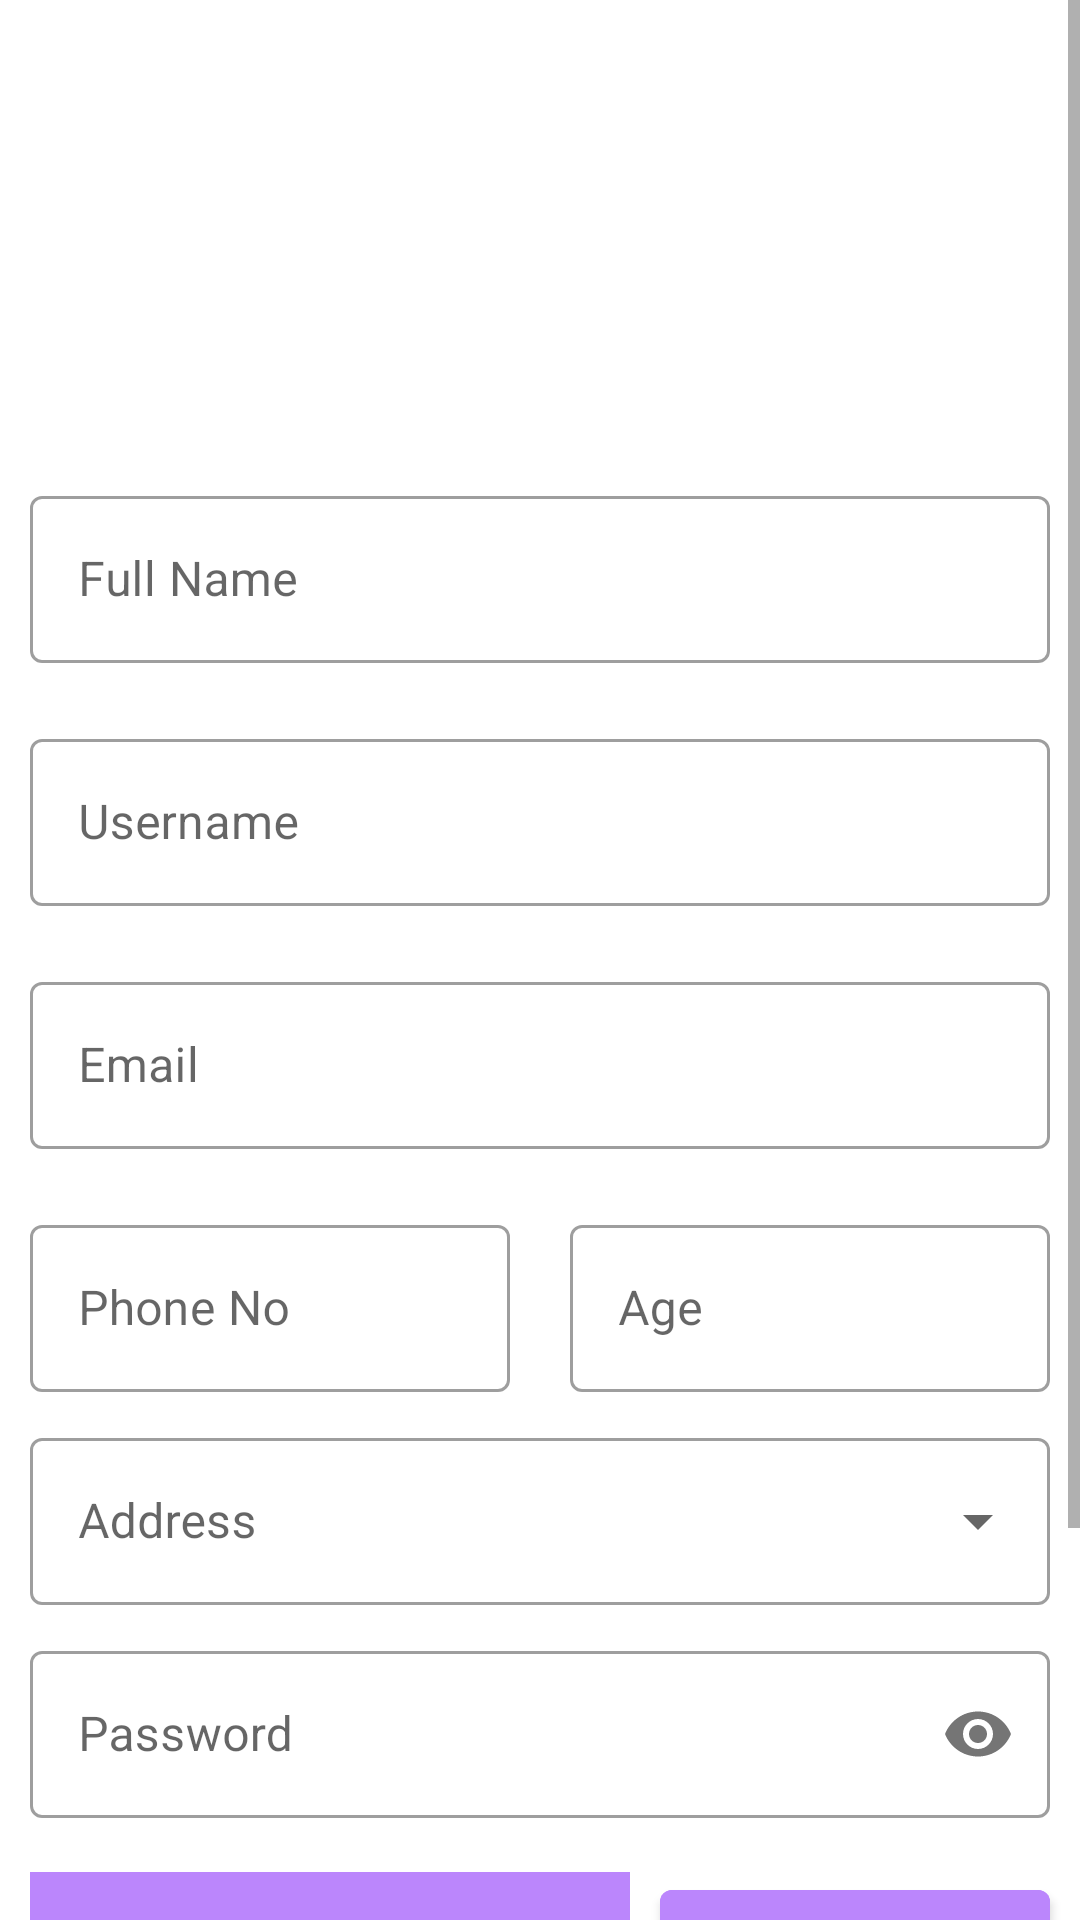

The Android layout XML behind this screen, and the referenced resources:
<!-- AndroidManifest.xml: application theme Theme.Barter -->
<!-- res/layout/activity_register.xml -->
<?xml version="1.0" encoding="utf-8"?>
<ScrollView xmlns:android="http://schemas.android.com/apk/res/android"
    xmlns:app="http://schemas.android.com/apk/res-auto"
    xmlns:tools="http://schemas.android.com/tools"
    android:layout_width="match_parent"
    android:layout_height="match_parent"
    tools:context=".register.Register"
    android:fillViewport="true"
    android:orientation="vertical">

   <LinearLayout
       android:layout_width="match_parent"
       android:layout_height="match_parent"
       android:orientation="vertical"
       android:scrollbarAlwaysDrawHorizontalTrack="true"
       >
       <ImageView
           android:id="@+id/logo"
           android:layout_width="match_parent"
           android:layout_height="150dp"
           android:src="@drawable/logos"/>

       <LinearLayout
           android:layout_width="match_parent"
           android:layout_height="wrap_content"
           android:layout_marginBottom="8dp"
           android:orientation="vertical"
           android:scrollbarAlwaysDrawHorizontalTrack="true">

           <com.google.android.material.textfield.TextInputLayout
               android:id="@+id/reg_name"
               style="@style/Widget.MaterialComponents.TextInputLayout.OutlinedBox"
               android:layout_width="match_parent"
               android:layout_height="wrap_content"
               android:layout_margin="10dp"
               android:hint="Full Name">

               <com.google.android.material.textfield.TextInputEditText
                   android:layout_width="match_parent"
                   android:layout_height="wrap_content"
                   android:inputType="text" />
           </com.google.android.material.textfield.TextInputLayout>

           <com.google.android.material.textfield.TextInputLayout
               android:id="@+id/reg_username"
               style="@style/Widget.MaterialComponents.TextInputLayout.OutlinedBox"
               android:layout_width="match_parent"
               android:layout_height="wrap_content"
               android:layout_margin="10dp"
               android:hint="Username"
               android:transitionName="username_tran"
               app:counterMaxLength="15">

               <com.google.android.material.textfield.TextInputEditText
                   android:layout_width="match_parent"
                   android:layout_height="wrap_content"
                   android:inputType="text" />
           </com.google.android.material.textfield.TextInputLayout>

           <com.google.android.material.textfield.TextInputLayout
               android:id="@+id/reg_email"
               style="@style/Widget.MaterialComponents.TextInputLayout.OutlinedBox"
               android:layout_width="match_parent"
               android:layout_height="wrap_content"
               android:layout_margin="10dp"
               android:hint="Email">

               <com.google.android.material.textfield.TextInputEditText
                   android:layout_width="match_parent"
                   android:layout_height="wrap_content"
                   android:inputType="textEmailAddress" />

           </com.google.android.material.textfield.TextInputLayout>

           <RelativeLayout
               android:layout_width="match_parent"
               android:layout_height="wrap_content">

               <com.google.android.material.textfield.TextInputLayout
                   android:id="@+id/reg_phoneNo"
                   style="@style/Widget.MaterialComponents.TextInputLayout.OutlinedBox"
                   android:layout_width="160dp"
                   android:layout_height="wrap_content"
                   android:layout_margin="10dp"
                   android:gravity="left"
                   android:hint="Phone No">

                   <com.google.android.material.textfield.TextInputEditText
                       android:layout_width="match_parent"
                       android:layout_height="wrap_content"
                       android:inputType="number"
                       android:maxLength="11" />
               </com.google.android.material.textfield.TextInputLayout>

               <com.google.android.material.textfield.TextInputLayout
                   android:id="@+id/reg_age"
                   style="@style/Widget.MaterialComponents.TextInputLayout.OutlinedBox"
                   android:layout_width="180dp"
                   android:layout_height="wrap_content"
                   android:layout_gravity="right"
                   android:layout_margin="10dp"
                   android:layout_toRightOf="@id/reg_phoneNo"
                   android:hint="Age">

                   <com.google.android.material.textfield.TextInputEditText
                       android:layout_width="match_parent"
                       android:layout_height="wrap_content"
                       android:inputType="number"
                       android:maxLength="2" />
               </com.google.android.material.textfield.TextInputLayout>

           </RelativeLayout>

           <com.google.android.material.textfield.TextInputLayout
               android:id="@+id/regAdd"
               style="@style/Widget.MaterialComponents.TextInputLayout.OutlinedBox.ExposedDropdownMenu"
               android:layout_width="match_parent"
               android:layout_height="wrap_content"
               android:layout_marginLeft="10dp"
               android:layout_marginRight="10dp"
               android:hint="Address">

               <AutoCompleteTextView
                   android:id="@+id/reg_address"
                   android:layout_width="match_parent"
                   android:layout_height="wrap_content"
                   android:inputType="none" />

           </com.google.android.material.textfield.TextInputLayout>


           <com.google.android.material.textfield.TextInputLayout
               android:id="@+id/reg_password"
               style="@style/Widget.MaterialComponents.TextInputLayout.OutlinedBox"
               android:layout_width="match_parent"
               android:layout_height="wrap_content"
               android:layout_margin="10dp"
               android:hint="Password"
               android:transitionName="password_tran"
               app:passwordToggleEnabled="true">

               <com.google.android.material.textfield.TextInputEditText
                   android:layout_width="match_parent"
                   android:layout_height="wrap_content"
                   android:inputType="textPassword"></com.google.android.material.textfield.TextInputEditText>
           </com.google.android.material.textfield.TextInputLayout>
       </LinearLayout>

      <RelativeLayout
          android:layout_width="match_parent"
          android:layout_height="wrap_content">

          <ImageView
              android:id="@+id/image_preview"
              android:layout_width="200dp"
              android:layout_height="100dp"
              android:scaleType="centerCrop"
              android:layout_marginRight="10dp"
              android:layout_marginLeft="10dp"
              android:background="@color/purple_200"
              />

          <Button
              android:id="@+id/btn_choose_image"
              android:layout_width="match_parent"
              android:layout_height="100dp"
              android:text="Choose Image"
              android:layout_marginRight="10dp"
              android:layout_toRightOf="@id/image_preview"
              android:backgroundTint="@color/purple_200"
              android:transitionName="button_tran"
              />

      </RelativeLayout>

       <RelativeLayout
           android:layout_width="match_parent"
           android:layout_height="wrap_content">

           <Button
               android:id="@+id/reg_btn"
               android:layout_width="190dp"
               android:layout_height="60dp"
               android:backgroundTint="@color/purple_200"
               android:text="Register"
               android:textColor="#fff"
               android:transitionName="button_tran"
               android:layout_margin="10dp"/>

           <Button
               android:id="@+id/reg_login_btn"
               android:layout_width="180dp"
               android:layout_height="60dp"
               android:transitionName="button_tran"
               android:layout_margin="10dp"
               android:layout_toRightOf="@id/reg_btn"
               android:backgroundTint="@color/purple_200"
               android:text="Already Signed" />

       </RelativeLayout>

   </LinearLayout>

</ScrollView>
<!-- resources referenced by this layout -->
<resources>
  <color name="purple_200">#FFBB86FC</color>
  <style name="Theme.Barter" parent="Theme.MaterialComponents.DayNight.DarkActionBar">
          
          <item name="colorPrimary">@color/purple_500</item>
          <item name="colorPrimaryVariant">@color/purple_700</item>
          <item name="colorOnPrimary">@color/white</item>
          
          <item name="colorSecondary">@color/teal_200</item>
          <item name="colorSecondaryVariant">@color/teal_700</item>
          <item name="colorOnSecondary">@color/black</item>
          
          <item name="android:statusBarColor" tools:targetApi="l">?attr/colorPrimaryVariant</item>
          
      </style>
  <color name="purple_500">#FF6200EE</color>
  <color name="purple_700">#FF3700B3</color>
  <color name="white">#FFFFFFFF</color>
  <color name="teal_200">#FF03DAC5</color>
  <color name="teal_700">#FF018786</color>
  <color name="black">#FF000000</color>
</resources>
